Run: headless pygame with SDL's dummy video driver; simulated clock (each Clock.tick advances the game by its frame time, no real sleeping); random seed 0; keys injected as events and as key.get_pressed() state; no mouse input.
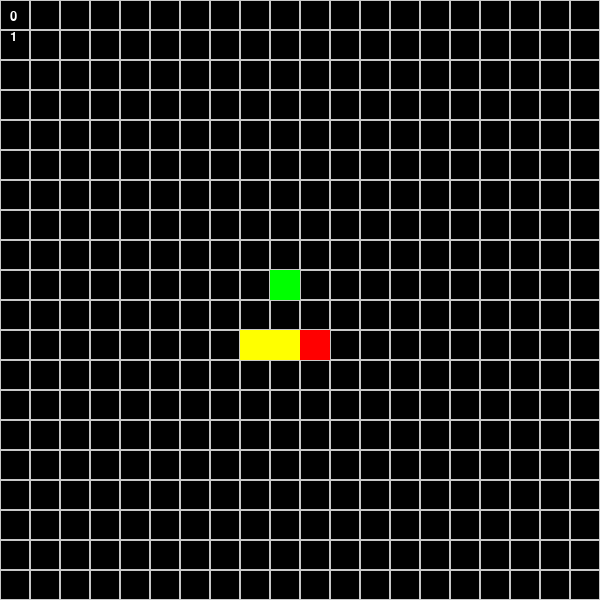
Frame 1 of 4 · flips 1–60 · no input
Frame 2 of 4 · flips 61–180 · tapped SPACE, RETURN · held RIGHT (→), D · screen unchanged from frame 1, image omitted
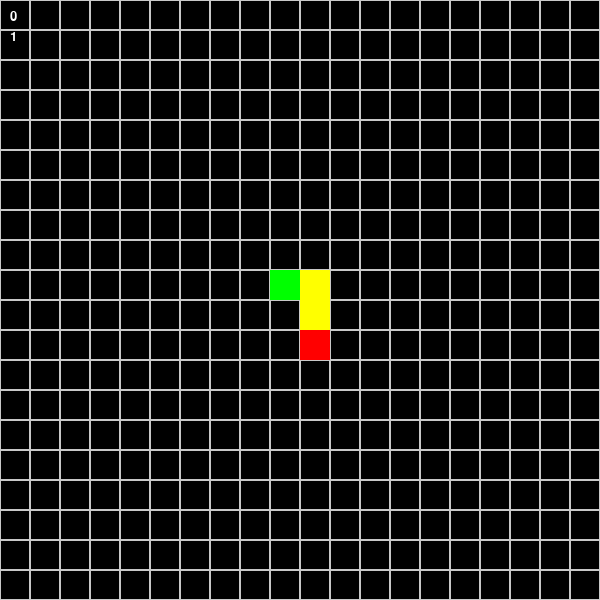
Frame 3 of 4 · flips 181–300 · held DOWN (↓), S
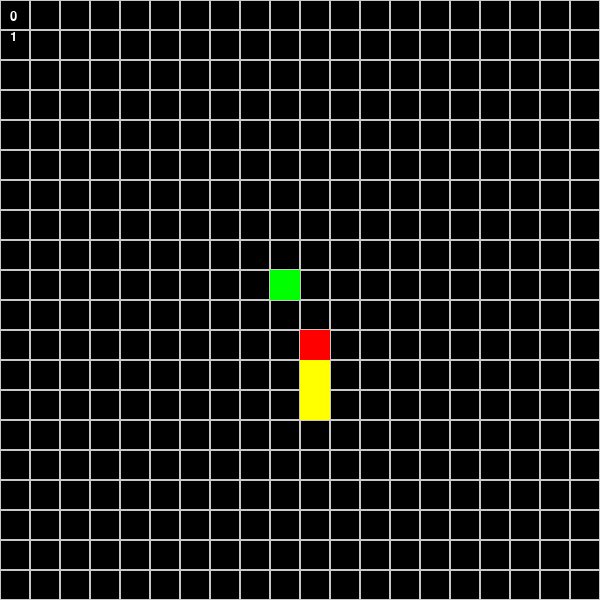
Frame 4 of 4 · flips 301–420 · held LEFT (←), A, UP (↑), W

The pygame program that drew these frames:

import pygame
import random
import sys

pygame.init() #initializing

#color pallete
colorWHITE = (255, 255, 255)
colorGRAY = (200, 200, 200)
colorBLACK = (0, 0, 0)
colorRED = (255, 0, 0)
colorGREEN = (0, 255, 0)
colorBLUE = (0, 0, 255)
colorYELLOW = (255, 255, 0)

WIDTH = 600
HEIGHT = 600

screen = pygame.display.set_mode((WIDTH, HEIGHT)) 

CELL = 30

counter=0
level=1

font = pygame.font.SysFont("Verdana", 20)

def draw_grid():
    for i in range(HEIGHT // CELL):
        for j in range(WIDTH // CELL):
            pygame.draw.rect(screen, colorGRAY, (i * CELL, j * CELL, CELL, CELL), 1)

def draw_grid_chess():
    colors = [colorWHITE, colorGRAY]

    for i in range(HEIGHT // CELL):
        for j in range(WIDTH // CELL):
            pygame.draw.rect(screen, colors[(i + j) % 2], (i * CELL, j * CELL, CELL, CELL))

class Point:
    def __init__(self, x, y):
        self.x = x
        self.y = y

    def __str__(self):
        return f"{self.x}, {self.y}"

class Snake:
    def __init__(self):
        self.body = [Point(10, 11), Point(10, 12), Point(10, 13)]
        self.dx = 1
        self.dy = 0

    def move(self):
        for i in range(len(self.body) - 1, 0, -1):
            global level
            self.body[i].x = self.body[i - 1].x
            self.body[i].y = self.body[i - 1].y

        self.body[0].x += self.dx
        self.body[0].y += self.dy

        # checks the right border
        if self.body[0].x > WIDTH // CELL - 1:
            self.body[0].x = 0
        # checks the left border
        if self.body[0].x < 0:
            self.body[0].x = WIDTH // CELL - 1
        # checks the bottom border
        if self.body[0].y > HEIGHT // CELL - 1:
            self.body[0].y = 0
        # checks the top border
        if self.body[0].y < 0:
            self.body[0].y = HEIGHT // CELL - 1


    def draw(self):
        head = self.body[0]
        pygame.draw.rect(screen, colorRED, (head.x * CELL, head.y * CELL, CELL, CELL))
        for segment in self.body[1:]:
            pygame.draw.rect(screen, colorYELLOW, (segment.x * CELL, segment.y * CELL, CELL, CELL))

    def check_collision(self, food):
        head = self.body[0]
        if head.x == food.pos.x and head.y == food.pos.y:
            global counter
            global level
            counter+=1
            print("Got food!")
            self.body.append(Point(head.x, head.y))
            food.generate_random_pos()
            if counter%4 == 0:
                print("Level up!")
                level+=1

class Food:
    def __init__(self):
        self.pos = Point(9, 9)

    def draw(self):
        pygame.draw.rect(screen, colorGREEN, (self.pos.x * CELL, self.pos.y * CELL, CELL, CELL))

    def generate_random_pos(self):
        self.pos.x = random.randint(0, WIDTH // CELL - 1)
        self.pos.y = random.randint(0, HEIGHT // CELL - 1)


FPS = 5
clock = pygame.time.Clock()

food = Food()
snake = Snake()

running = True
while running:
    for event in pygame.event.get():
        if event.type == pygame.QUIT:
            running = False
        if event.type == pygame.KEYDOWN:
            if event.key == pygame.K_RIGHT:
                snake.dx = 1
                snake.dy = 0
            elif event.key == pygame.K_LEFT:
                snake.dx = -1
                snake.dy = 0
            elif event.key == pygame.K_DOWN:
                snake.dx = 0
                snake.dy = 1
            elif event.key == pygame.K_UP:
                snake.dx = 0
                snake.dy = -1

    screen.fill(colorBLACK)

    draw_grid()

    snake.move()
    snake.check_collision(food)

    snake.draw()
    food.draw()

    score=font.render(str(counter), True, colorWHITE)
    leveldisplay=font.render(str(level), True, colorWHITE)
    screen.blit(score, (10, 10)) #displays score
    screen.blit(leveldisplay, (10, 30)) #displays level

    pygame.display.flip()
    clock.tick(FPS)

pygame.quit()
